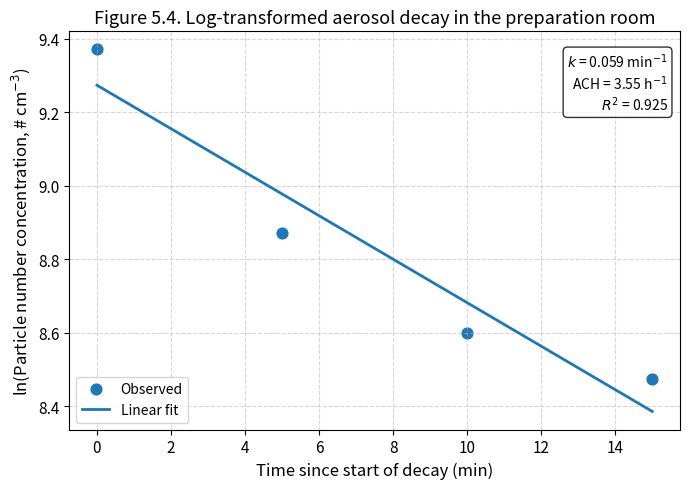

This chart was generated by the following Python code:
# -*- coding: utf-8 -*-
"""
Created on Mon Mar  9 13:43:20 2026

@author: papkp
"""

import pandas as pd
import numpy as np
import matplotlib.pyplot as plt

# Clean decay dataset
data = {
    "Time": ["14:10", "14:15", "14:20", "14:25"],
    "Conc": [11739, 7129, 5430, 4793]
}

df = pd.DataFrame(data)

# Time in minutes from start of decay
df["t_min"] = np.arange(len(df)) * 5

# Log transform
df["lnC"] = np.log(df["Conc"])

# Linear regression
coeff = np.polyfit(df["t_min"], df["lnC"], 1)
slope = coeff[0]
intercept = coeff[1]

# Decay constant and ACH
k = -slope
ACH = k * 60

# Predicted values
df["lnC_fit"] = intercept + slope * df["t_min"]

# R²
ss_res = np.sum((df["lnC"] - df["lnC_fit"]) ** 2)
ss_tot = np.sum((df["lnC"] - df["lnC"].mean()) ** 2)
r2 = 1 - (ss_res / ss_tot)

print(f"Decay constant k = {k:.4f} min⁻¹")
print(f"Estimated ACH = {ACH:.2f} h⁻¹")
print(f"R² = {r2:.3f}")

# Plot
plt.figure(figsize=(7, 5))
plt.scatter(df["t_min"], df["lnC"], s=60, label="Observed")
plt.plot(df["t_min"], df["lnC_fit"], linewidth=2, label="Linear fit")

plt.xlabel("Time since start of decay (min)", fontsize=12)
plt.ylabel("ln(Particle number concentration, # cm$^{-3}$)", fontsize=12)
plt.title("Figure 5.4. Log-transformed aerosol decay in the preparation room", fontsize=13)
plt.xticks(fontsize=11)
plt.yticks(fontsize=11)
plt.grid(True, linestyle="--", alpha=0.5)
plt.legend(fontsize=10)

# Annotation box
textstr = (
    f"$k$ = {k:.3f} min$^{{-1}}$\n"
    f"ACH = {ACH:.2f} h$^{{-1}}$\n"
    f"$R^2$ = {r2:.3f}"
)
plt.text(
    0.98, 0.95, textstr,
    transform=plt.gca().transAxes,
    fontsize=10,
    verticalalignment="top",
    horizontalalignment="right",
    bbox=dict(boxstyle="round", facecolor="white", alpha=0.8)
)

plt.tight_layout()
plt.savefig("Figure_5_4_log_decay_curve_improved.png", dpi=300, bbox_inches="tight")
plt.show()
